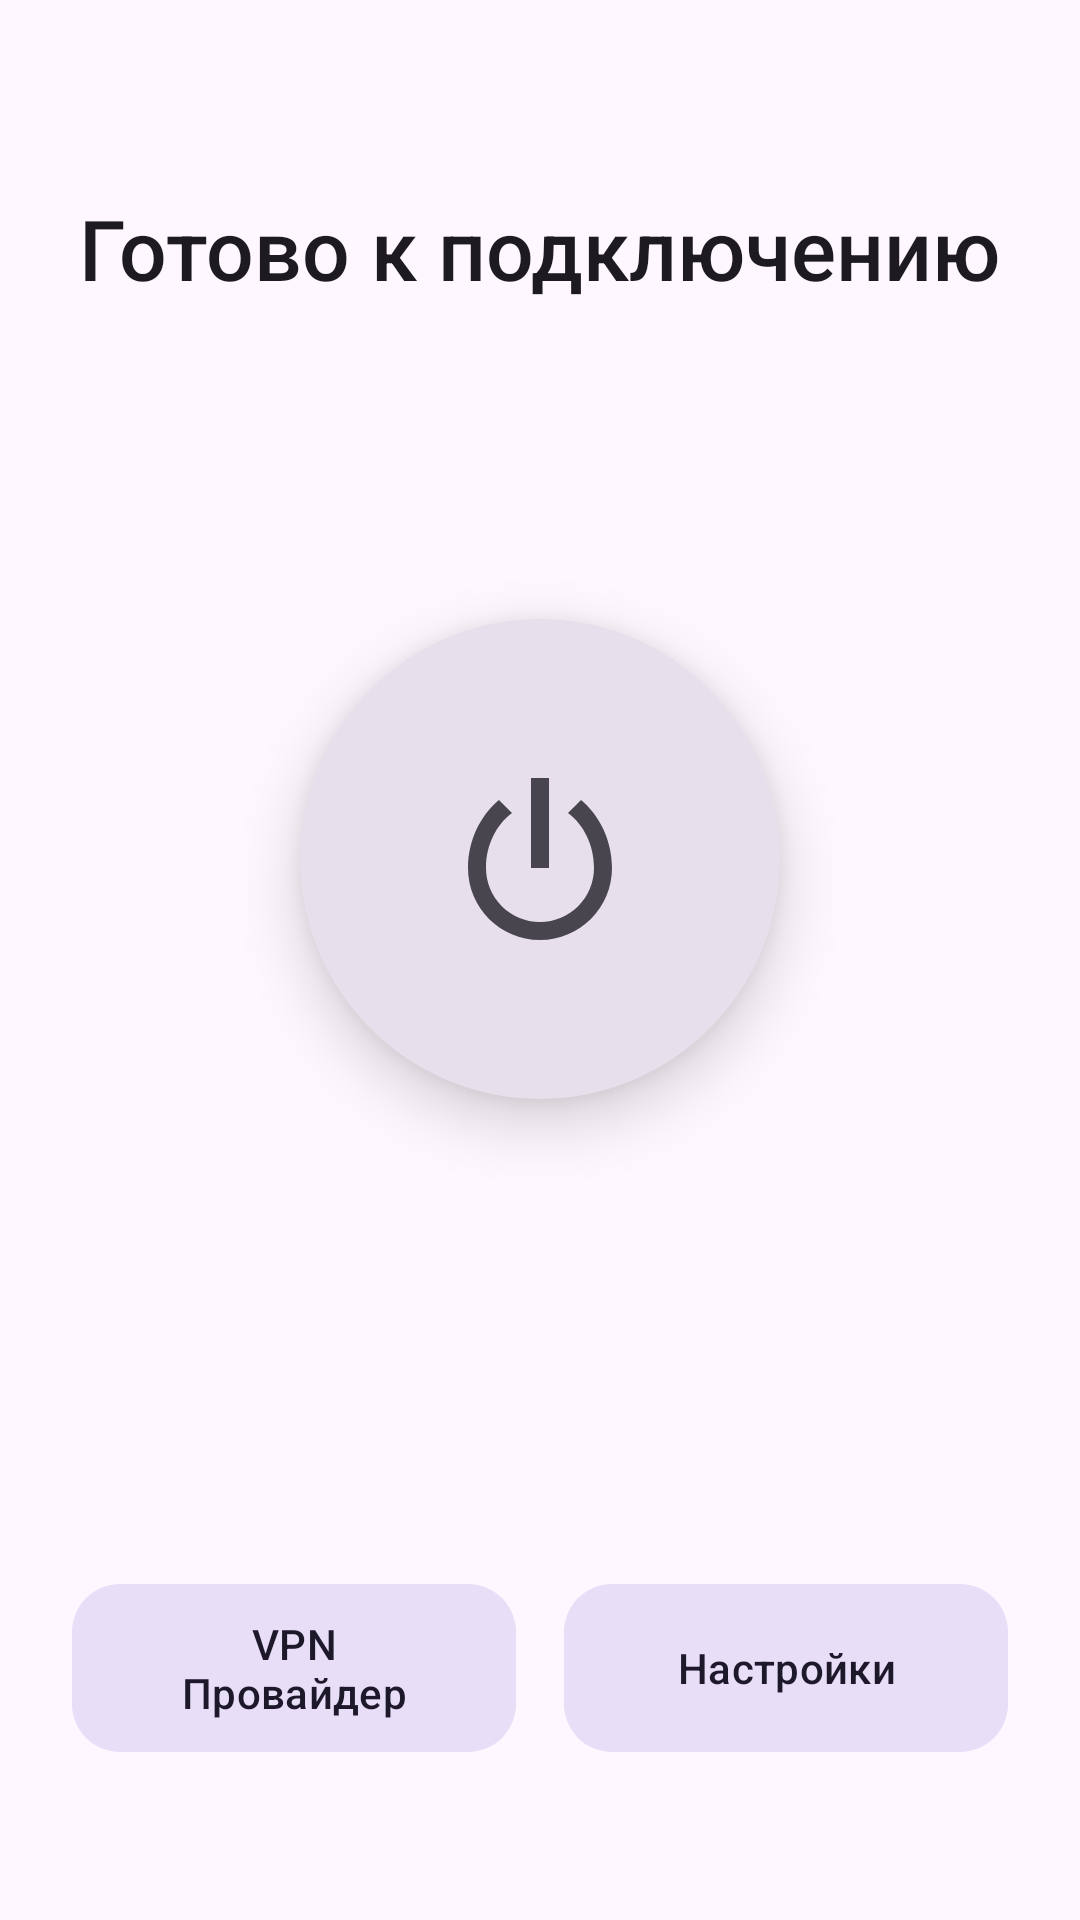

The Android layout XML behind this screen, and the referenced resources:
<!-- AndroidManifest.xml: application theme DefaultTheme -->
<!-- res/layout/fragment_connect.xml -->
<?xml version="1.0" encoding="utf-8"?>
<androidx.constraintlayout.widget.ConstraintLayout xmlns:android="http://schemas.android.com/apk/res/android"
    xmlns:app="http://schemas.android.com/apk/res-auto"
    xmlns:tools="http://schemas.android.com/tools"
    android:layout_width="match_parent"
    android:layout_height="match_parent">

    
    <TextView
        android:id="@+id/tvTitle"
        android:layout_width="wrap_content"
        android:layout_height="wrap_content"
        android:layout_marginTop="64dp"
        android:fontFamily="sans-serif-medium"
        android:text="@string/secure_your_connection_title"
        android:textAppearance="@style/TextAppearance.Material3.HeadlineMedium"
        android:textColor="?attr/colorOnSurface"
        app:layout_constraintEnd_toEndOf="parent"
        app:layout_constraintStart_toStartOf="parent"
        app:layout_constraintTop_toTopOf="parent" />

    
    <com.google.android.material.card.MaterialCardView
        android:id="@+id/btnConnectCard"
        android:layout_width="160dp"
        android:layout_height="160dp"
        app:cardCornerRadius="80dp"
        app:cardElevation="12dp"
        app:cardBackgroundColor="?attr/colorSurfaceVariant"
        app:strokeWidth="0dp"
        android:clickable="true"
        android:focusable="true"
        android:foreground="?attr/selectableItemBackground"
        app:layout_constraintBottom_toTopOf="@+id/buttonsLayout"
        app:layout_constraintEnd_toEndOf="parent"
        app:layout_constraintStart_toStartOf="parent"
        app:layout_constraintTop_toBottomOf="@+id/tvTitle"
        app:layout_constraintVertical_bias="0.4">

        <ImageView
            android:id="@+id/ivPowerIcon"
            android:layout_width="72dp"
            android:layout_height="72dp"
            android:layout_gravity="center"
            android:src="@drawable/ic_power"
            app:tint="?attr/colorOnSurfaceVariant" />
    </com.google.android.material.card.MaterialCardView>

    
    <TextView
        android:id="@+id/tvArchWarning"
        android:layout_width="match_parent"
        android:layout_height="wrap_content"
        android:layout_marginHorizontal="24dp"
        android:layout_marginBottom="12dp"
        android:gravity="center"
        android:textSize="12sp"
        android:textColor="?attr/colorError"
        android:visibility="gone"
        tools:visibility="visible"
        app:layout_constraintBottom_toTopOf="@+id/buttonsLayout"
        app:layout_constraintEnd_toEndOf="parent"
        app:layout_constraintStart_toStartOf="parent" />

    
    <LinearLayout
        android:id="@+id/buttonsLayout"
        android:layout_width="match_parent"
        android:layout_height="wrap_content"
        android:orientation="horizontal"
        android:gravity="center"
        android:paddingHorizontal="24dp"
        android:layout_marginBottom="48dp"
        app:layout_constraintBottom_toTopOf="@+id/progressBar"
        app:layout_constraintEnd_toEndOf="parent"
        app:layout_constraintStart_toStartOf="parent">

        <com.google.android.material.button.MaterialButton
            android:id="@+id/btnProvider"
            style="@style/Widget.Material3.Button.TonalButton"
            android:layout_width="0dp"
            android:layout_height="64dp"
            android:layout_weight="1"
            android:layout_marginEnd="8dp"
            android:text="VPN Провайдер"
            app:cornerRadius="16dp" />

        <com.google.android.material.button.MaterialButton
            android:id="@+id/btnSettings"
            style="@style/Widget.Material3.Button.TonalButton"
            android:layout_width="0dp"
            android:layout_height="64dp"
            android:layout_weight="1"
            android:layout_marginStart="8dp"
            android:text="Настройки"
            app:cornerRadius="16dp" />
    </LinearLayout>

    
    <com.google.android.material.progressindicator.LinearProgressIndicator
        android:id="@+id/progressBar"
        android:layout_width="match_parent"
        android:layout_height="wrap_content"
        android:indeterminate="true"
        android:visibility="invisible"
        app:trackCornerRadius="0dp"
        app:indicatorColor="?attr/colorPrimary"
        app:layout_constraintBottom_toBottomOf="parent"
        app:layout_constraintEnd_toEndOf="parent"
        app:layout_constraintStart_toStartOf="parent"
        tools:visibility="visible" />

</androidx.constraintlayout.widget.ConstraintLayout>
<!-- resources referenced by this layout -->
<resources>
  <!-- drawable ic_power (drawable) -->
  <vector xmlns:android="http://schemas.android.com/apk/res/android"
      android:width="24dp"
      android:height="24dp"
      android:viewportWidth="24"
      android:viewportHeight="24">
    <path
        android:pathData="M16.56,5.44l-1.45,1.45C16.84,8.16 18,10.45 18,13c0,3.31 -2.69,6 -6,6s-6,-2.69 -6,-6c0,-2.55 1.16,-4.84 2.89,-6.11L7.44,5.44C5.36,7.18 4,9.94 4,13c0,4.42 3.58,8 8,8s8,-3.58 8,-8c0,-3.06 -1.36,-5.82 -3.44,-7.56zM11,3h2v10h-2z"
        android:fillColor="#000000"/>
  </vector>
  <string name="secure_your_connection_title">Готово к подключению</string>
  <style name="DefaultTheme" parent="Theme.Material3.DayNight.NoActionBar">
          <item name="preferenceTheme">@style/PrefsTheme</item>
      </style>
  <style name="PrefsTheme" parent="PreferenceThemeOverlay">
          <item name="android:layout">@layout/fragment_settings</item>
      </style>
</resources>
